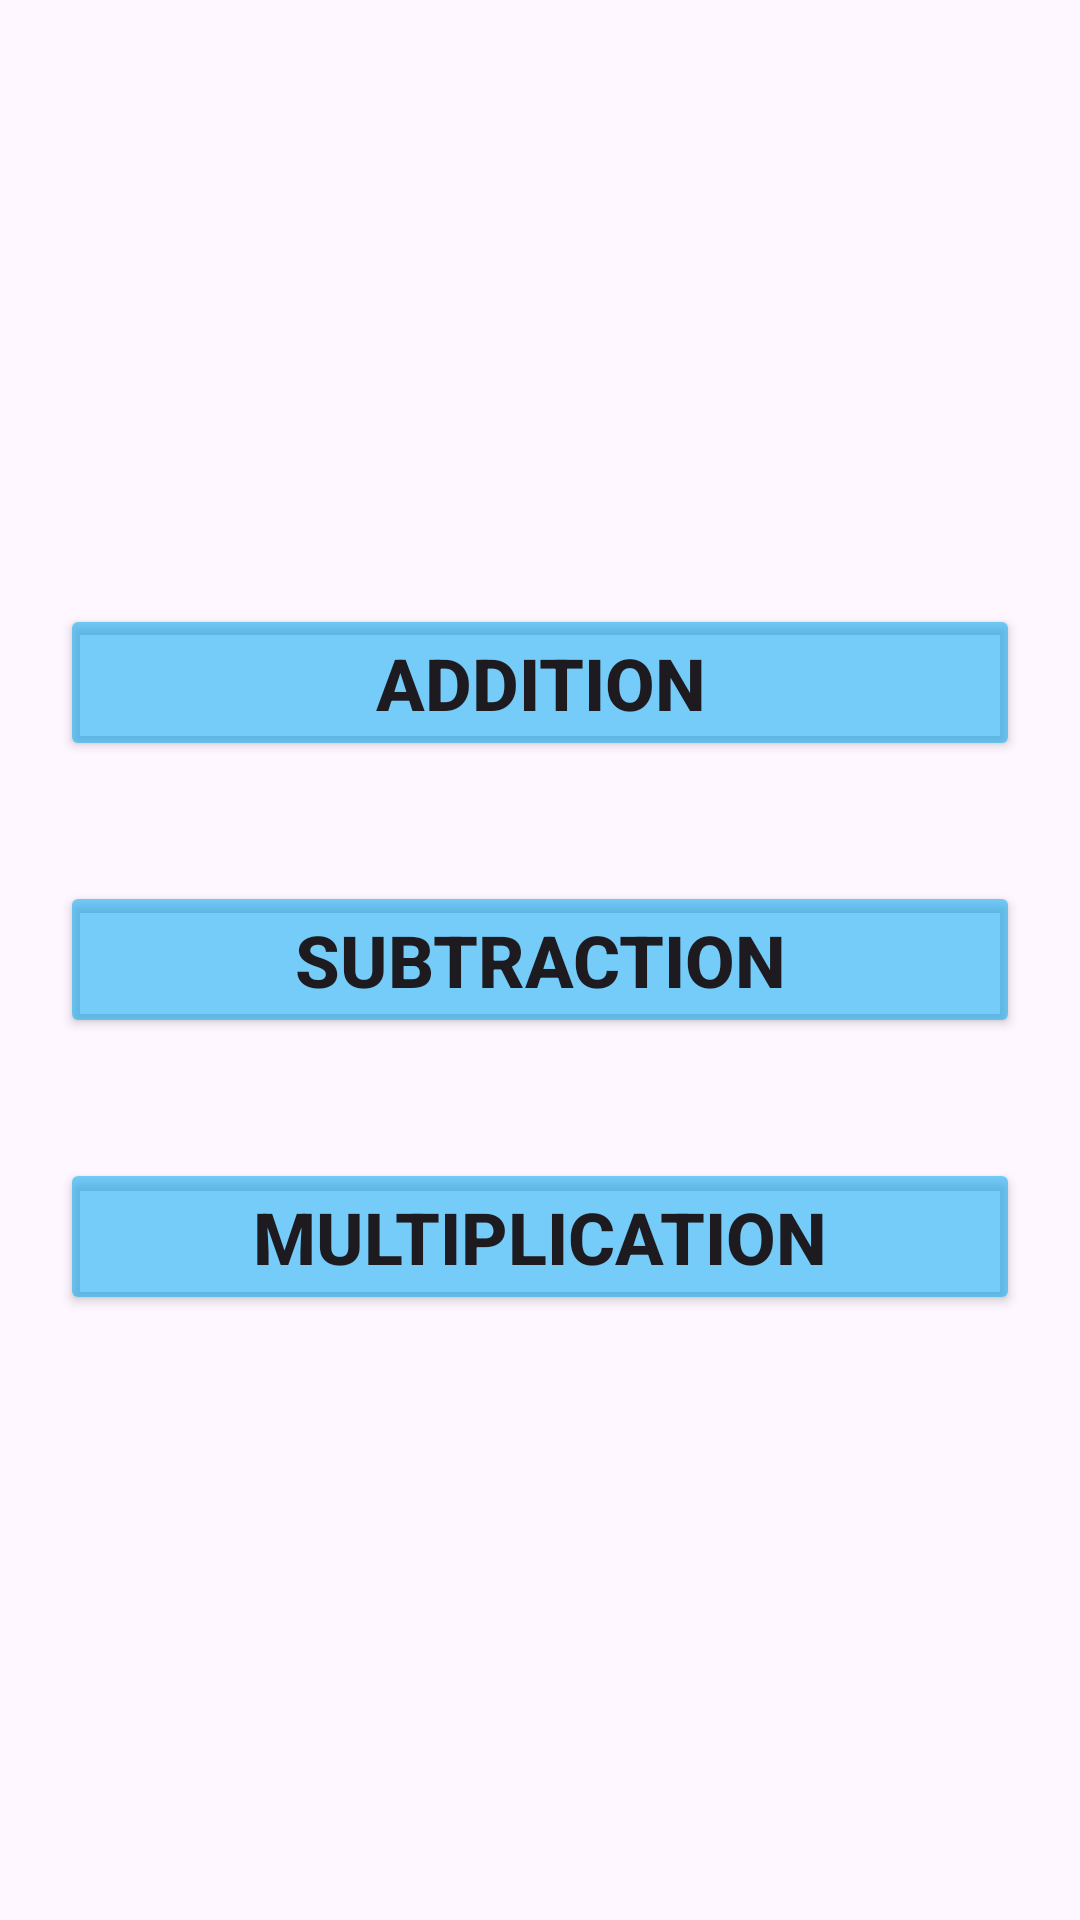

Layout XML and referenced resources for this Android screen:
<!-- AndroidManifest.xml: application theme Theme.MathGameByDhiraj -->
<!-- res/layout/activity_main.xml -->
<?xml version="1.0" encoding="utf-8"?>
<LinearLayout xmlns:android="http://schemas.android.com/apk/res/android"
    xmlns:app="http://schemas.android.com/apk/res-auto"
    xmlns:tools="http://schemas.android.com/tools"
    android:id="@+id/main"
    android:layout_width="match_parent"
    android:layout_height="match_parent"
    android:background="@drawable/first"
    android:gravity="center"
    android:orientation="vertical"
    tools:context=".MainActivity">

    <Button
        android:id="@+id/buttonAdd"
        android:layout_width="match_parent"
        android:layout_height="wrap_content"
        android:layout_margin="20dp"
        android:backgroundTint="#8A03A9F4"
        android:text="ADDITION"
        android:textAllCaps="true"
        android:textSize="24sp"
        android:textStyle="bold" />

    <Button
        android:id="@+id/buttonSub"
        android:layout_width="match_parent"
        android:layout_height="wrap_content"
        android:layout_margin="20dp"
        android:backgroundTint="#8A03A9F4"
        android:text="SUBTRACTION"
        android:textAllCaps="true"
        android:textSize="24sp"
        android:textStyle="bold" />

    <Button
        android:id="@+id/buttonMul"
        android:layout_width="match_parent"
        android:layout_height="wrap_content"
        android:layout_margin="20dp"
        android:backgroundTint="#8A03A9F4"
        android:text="MULTIPLICATION"
        android:textAllCaps="true"
        android:textSize="24sp"
        android:textStyle="bold" />
</LinearLayout>
<!-- resources referenced by this layout -->
<resources>
  <style name="Theme.MathGameByDhiraj" parent="Base.Theme.MathGameByDhiraj" />
  <style name="Base.Theme.MathGameByDhiraj" parent="Theme.Material3.DayNight.NoActionBar">
          
          
      </style>
</resources>
